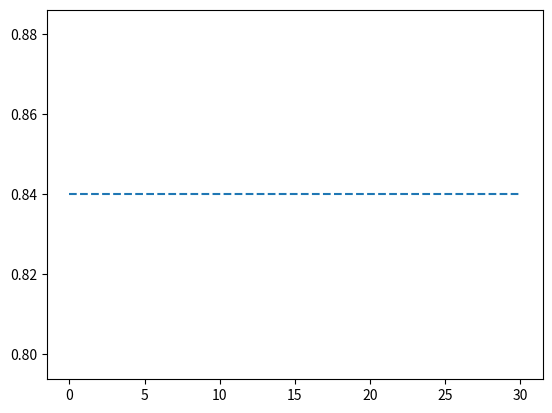

Generate this figure with matplotlib: (Note: this script raises an exception after producing the figure.)
import os
import matplotlib.pyplot as plt

base_dir = os.path.expanduser('~/FedTransformers')


def process(file):
    with open(os.path.join(base_dir, file), 'r') as f:
        lines = f.readlines()
    ls_f1 = []
    flag = False
    for line in lines:
        x = line.strip().split()
        if x[-2] == 'f1:' and len(x) == 6 and flag:
            ls_f1.append(float(x[-1]))
            flag = False
        if ' '.join(x[-7:]) == 'test global test dataset with global model':
            flag = True

    return ls_f1


file_5_10 = 'log/FedAvg/20news/distilbert-base-uncased_bottleneck_adapter_5.0_10_1_22-07-14 13:31.log'
file_1_10 = 'log/FedAvg/20news/distilbert-base-uncased_bottleneck_adapter_1.0_10_1_22-07-14 13:30.log'
file_dot5_10 = 'log/FedAvg/20news/distilbert-base-uncased_bottleneck_adapter_0.5_10_1_22-07-14 13:29.log'
files = [file_5_10, file_1_10, file_dot5_10]
labels = [r'$\alpha$=5', r'$\alpha$=1', r'$\alpha$=0.5']

plt.plot()
ite = 31

x = [0.84 for _ in range(ite)]
plt.plot(x, label='centralized', linestyle='--')

for file, label in zip(files, labels):
    ls_f1 = process(file)
    plt.plot(ls_f1[:ite], label=label)
plt.legend()
plt.title('20news/DistilBERT')
plt.xlabel('communication rounds')
plt.ylabel('F1')
plt.show()
